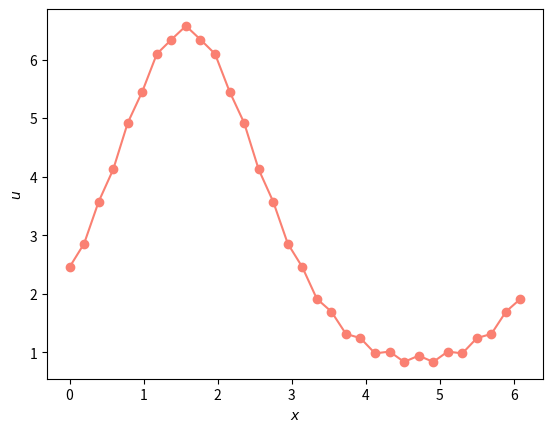

Write Python code to recreate this figure.
import numpy as np
import matplotlib.pyplot as plt

N = 32
x = np.linspace(0, 2*np.pi, N+1)[:-1]

D = np.zeros((N, N))

for l in range(N):
    for j in range(N):
        if l != j:
            D[l,j] = 0.5*(-1)**(l-j)/np.tan(np.pi*(l-j)/N)
        else:
            D[l,j] = 0.0

pf = D@D - np.cos(x)*D
u = np.dot(np.linalg.inv(pf), -np.sin(x)*np.exp(np.sin(x)))
plt.plot(x, np.real(u)/1e13, 'o-', color='salmon')
plt.xlabel('$x$')
plt.ylabel('$u$')
plt.show()
